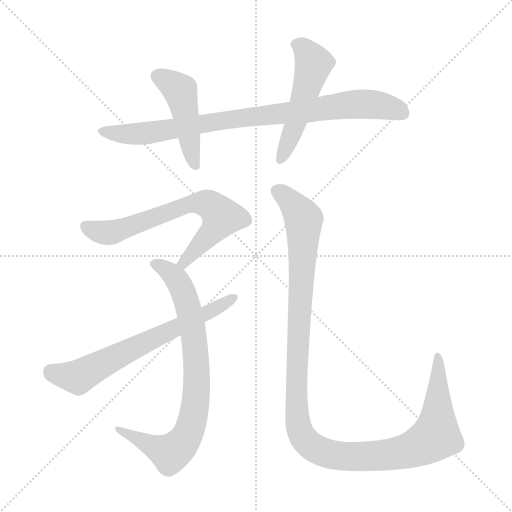
t = 0.00 s
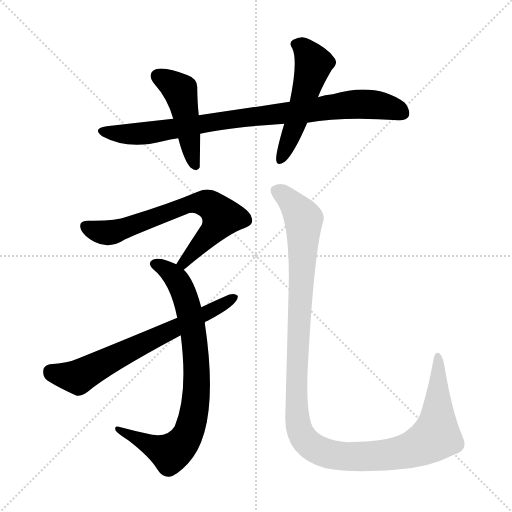
t = 4.73 s
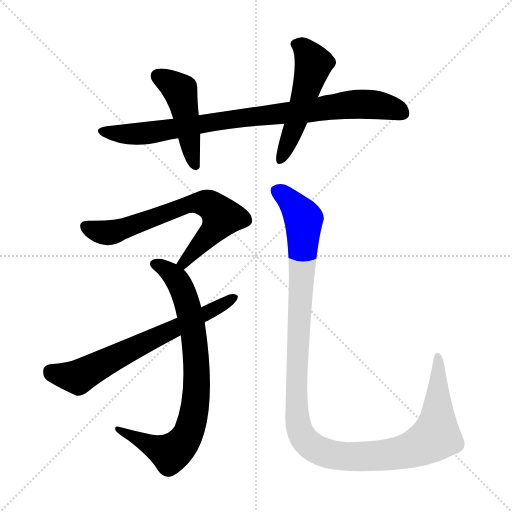
t = 4.92 s
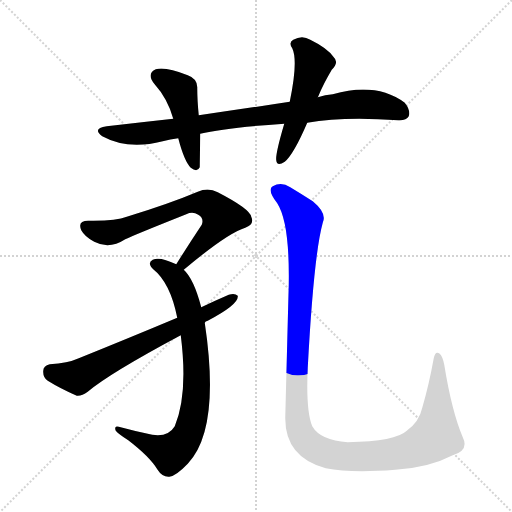
t = 5.10 s
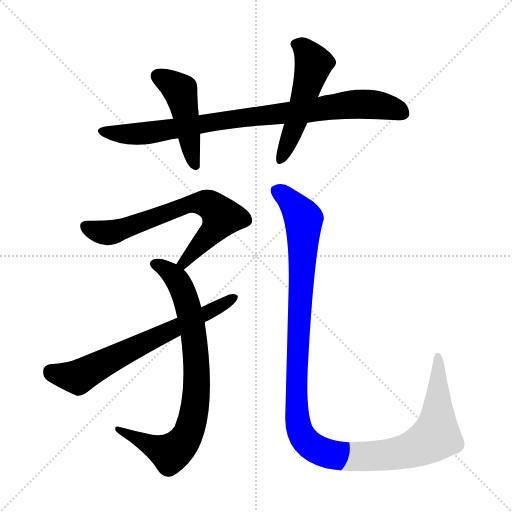
t = 5.29 s
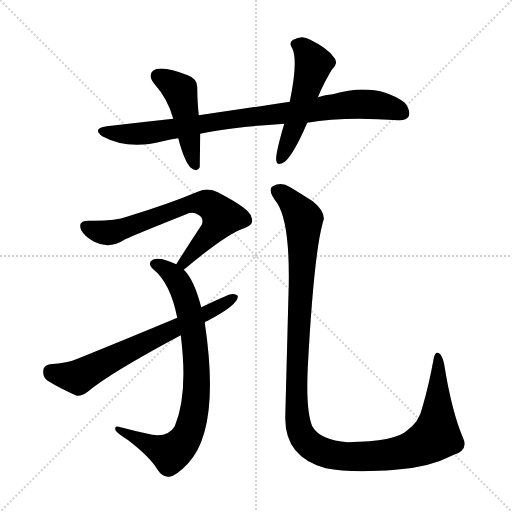
t = 5.97 s

The animated SVG that drew these frames (rendered in a browser with its animation timeline set to each time). Animation: 7 CSS @keyframes rules; one cycle of 5.97 s.

<svg version="1.1" viewBox="0 0 1024 1024" xmlns="http://www.w3.org/2000/svg">
  <g stroke="lightgray" stroke-dasharray="1,1" stroke-width="1" transform="scale(4, 4)">
    <line x1="0" y1="0" x2="256" y2="256"></line>
    <line x1="256" y1="0" x2="0" y2="256"></line>
    <line x1="128" y1="0" x2="128" y2="256"></line>
    <line x1="0" y1="128" x2="256" y2="128"></line>
  </g>
<g transform="scale(1, -1) translate(0, -900)">
   <style type="text/css">
    @keyframes keyframes0 {
      from {
       stroke: blue;
       stroke-dashoffset: 862;
       stroke-width: 128;
       }
       74% {
       animation-timing-function: step-end;
       stroke: blue;
       stroke-dashoffset: 0;
       stroke-width: 128;
       }
       to {
       stroke: black;
       stroke-width: 1024;
       }
       }
       #make-me-a-hanzi-animation-0 {
         animation: keyframes0 0.951497s both;
         animation-delay: 0.000000s;
         animation-timing-function: linear;
       }
    @keyframes keyframes1 {
      from {
       stroke: blue;
       stroke-dashoffset: 462;
       stroke-width: 128;
       }
       60% {
       animation-timing-function: step-end;
       stroke: blue;
       stroke-dashoffset: 0;
       stroke-width: 128;
       }
       to {
       stroke: black;
       stroke-width: 1024;
       }
       }
       #make-me-a-hanzi-animation-1 {
         animation: keyframes1 0.625977s both;
         animation-delay: 0.951497s;
         animation-timing-function: linear;
       }
    @keyframes keyframes2 {
      from {
       stroke: blue;
       stroke-dashoffset: 514;
       stroke-width: 128;
       }
       63% {
       animation-timing-function: step-end;
       stroke: blue;
       stroke-dashoffset: 0;
       stroke-width: 128;
       }
       to {
       stroke: black;
       stroke-width: 1024;
       }
       }
       #make-me-a-hanzi-animation-2 {
         animation: keyframes2 0.668294s both;
         animation-delay: 1.577474s;
         animation-timing-function: linear;
       }
    @keyframes keyframes3 {
      from {
       stroke: blue;
       stroke-dashoffset: 675;
       stroke-width: 128;
       }
       69% {
       animation-timing-function: step-end;
       stroke: blue;
       stroke-dashoffset: 0;
       stroke-width: 128;
       }
       to {
       stroke: black;
       stroke-width: 1024;
       }
       }
       #make-me-a-hanzi-animation-3 {
         animation: keyframes3 0.799316s both;
         animation-delay: 2.245768s;
         animation-timing-function: linear;
       }
    @keyframes keyframes4 {
      from {
       stroke: blue;
       stroke-dashoffset: 791;
       stroke-width: 128;
       }
       72% {
       animation-timing-function: step-end;
       stroke: blue;
       stroke-dashoffset: 0;
       stroke-width: 128;
       }
       to {
       stroke: black;
       stroke-width: 1024;
       }
       }
       #make-me-a-hanzi-animation-4 {
         animation: keyframes4 0.893717s both;
         animation-delay: 3.045085s;
         animation-timing-function: linear;
       }
    @keyframes keyframes5 {
      from {
       stroke: blue;
       stroke-dashoffset: 665;
       stroke-width: 128;
       }
       68% {
       animation-timing-function: step-end;
       stroke: blue;
       stroke-dashoffset: 0;
       stroke-width: 128;
       }
       to {
       stroke: black;
       stroke-width: 1024;
       }
       }
       #make-me-a-hanzi-animation-5 {
         animation: keyframes5 0.791178s both;
         animation-delay: 3.938802s;
         animation-timing-function: linear;
       }
    @keyframes keyframes6 {
      from {
       stroke: blue;
       stroke-dashoffset: 1215;
       stroke-width: 128;
       }
       80% {
       animation-timing-function: step-end;
       stroke: blue;
       stroke-dashoffset: 0;
       stroke-width: 128;
       }
       to {
       stroke: black;
       stroke-width: 1024;
       }
       }
       #make-me-a-hanzi-animation-6 {
         animation: keyframes6 1.238770s both;
         animation-delay: 4.729980s;
         animation-timing-function: linear;
       }
</style>
<path d="M 614.5 654.5 Q 686.5 667.5 796.5 659.5 Q 812.5 658.5 817.5 667.5 Q 821.5 679.5 809.5 694.5 Q 752.5 736.5 665.5 711.5 Q 650.5 710.5 635.5 705.5 L 579.5 696.5 Q 494.5 683.5 397.5 669.5 L 346.5 662.5 Q 282.5 655.5 213.5 647.5 Q 183.5 643.5 204.5 627.5 Q 255.5 599.5 325.5 617.5 Q 340.5 621.5 356.5 623.5 L 400.5 632.5 Q 448.5 644.5 568.5 652.5 L 614.5 654.5 Z" fill="lightgray"></path> 
<path d="M 397.5 669.5 Q 394.5 699.5 394.5 723.5 Q 395.5 742.5 375.5 749.5 Q 330.5 767.5 311.5 761.5 Q 292.5 752.5 308.5 732.5 Q 335.5 702.5 346.5 662.5 L 356.5 623.5 Q 368.5 577.5 381.5 564.5 Q 394.5 554.5 399.5 565.5 Q 399.5 568.5 400.5 632.5 L 397.5 669.5 Z" fill="lightgray"></path> 
<path d="M 635.5 705.5 Q 636.5 706.5 637.5 709.5 Q 646.5 731.5 663.5 760.5 Q 678.5 775.5 667.5 785.5 Q 655.5 803.5 620.5 820.5 Q 604.5 830.5 586.5 820.5 Q 576.5 814.5 584.5 803.5 Q 596.5 778.5 579.5 696.5 L 568.5 652.5 Q 550.5 591.5 552.5 579.5 Q 553.5 566.5 569.5 576.5 Q 587.5 591.5 614.5 654.5 L 635.5 705.5 Z" fill="lightgray"></path> 
<path d="M 367.5 360.5 Q 454.5 433.5 490.5 444.5 Q 509.5 451.5 502.5 466.5 Q 499.5 482.5 435.5 515.5 Q 416.5 525.5 395.5 516.5 Q 338.5 492.5 253.5 466.5 Q 231.5 457.5 176.5 458.5 Q 154.5 458.5 162.5 439.5 Q 169.5 426.5 188.5 416.5 Q 218.5 400.5 250.5 421.5 Q 269.5 430.5 372.5 471.5 Q 385.5 477.5 396.5 470.5 Q 408.5 463.5 403.5 450.5 Q 379.5 414.5 352.5 371.5 C 336.5 346.5 344.5 341.5 367.5 360.5 Z" fill="lightgray"></path> 
<path d="M 402.5 285.5 Q 387.5 342.5 367.5 360.5 L 352.5 371.5 Q 319.5 387.5 305.5 380.5 Q 293.5 374.5 306.5 361.5 Q 340.5 334.5 354.5 264.5 L 361.5 229.5 Q 376.5 112.5 349.5 47.5 Q 336.5 25.5 304.5 30.5 Q 270.5 37.5 237.5 46.5 Q 227.5 49.5 231.5 38.5 Q 237.5 31.5 256.5 19.5 Q 299.5 -13.5 314.5 -38.5 Q 324.5 -54.5 338.5 -53.5 Q 351.5 -52.5 375.5 -27.5 Q 441.5 41.5 409.5 254.5 L 402.5 285.5 Z" fill="lightgray"></path> 
<path d="M 409.5 254.5 Q 410.5 257.5 415.5 258.5 Q 478.5 291.5 475.5 308.5 Q 469.5 314.5 457.5 310.5 Q 429.5 298.5 402.5 285.5 L 354.5 264.5 Q 261.5 225.5 157.5 183.5 Q 135.5 173.5 99.5 171.5 Q 86.5 168.5 86.5 158.5 Q 85.5 145.5 95.5 138.5 Q 119.5 123.5 153.5 108.5 Q 163.5 107.5 175.5 116.5 Q 217.5 152.5 361.5 229.5 L 409.5 254.5 Z" fill="lightgray"></path> 
<path d="M 925.5 25.5 Q 903.5 77.5 888.5 170.5 Q 885.5 186.5 879.5 192.5 Q 870.5 199.5 867.5 183.5 Q 857.5 128.5 844.5 84.5 Q 838.5 56.5 813.5 38.5 Q 791.5 17.5 695.5 15.5 Q 640.5 19.5 624.5 47.5 Q 611.5 78.5 615.5 164.5 Q 627.5 389.5 645.5 454.5 Q 654.5 473.5 625.5 497.5 Q 600.5 513.5 580.5 525.5 Q 562.5 537.5 545.5 527.5 Q 533.5 521.5 554.5 493.5 Q 579.5 454.5 577.5 330.5 Q 570.5 66.5 570.5 63.5 Q 570.5 -14.5 651.5 -36.5 Q 702.5 -46.5 790.5 -39.5 Q 857.5 -35.5 905.5 -10.5 Q 938.5 -0.5 925.5 25.5 Z" fill="lightgray"></path> 
      <clipPath id="make-me-a-hanzi-clip-0">
      <path d="M 614.5 654.5 Q 686.5 667.5 796.5 659.5 Q 812.5 658.5 817.5 667.5 Q 821.5 679.5 809.5 694.5 Q 752.5 736.5 665.5 711.5 Q 650.5 710.5 635.5 705.5 L 579.5 696.5 Q 494.5 683.5 397.5 669.5 L 346.5 662.5 Q 282.5 655.5 213.5 647.5 Q 183.5 643.5 204.5 627.5 Q 255.5 599.5 325.5 617.5 Q 340.5 621.5 356.5 623.5 L 400.5 632.5 Q 448.5 644.5 568.5 652.5 L 614.5 654.5 Z" fill="lightgray"></path>
      </clipPath>
      <path clip-path="url(#make-me-a-hanzi-clip-0)" d="M 207.5 638.5 L 229.5 632.5 L 282.5 632.5 L 439.5 658.5 L 709.5 691.5 L 758.5 689.5 L 805.5 673.5 " fill="none" id="make-me-a-hanzi-animation-0" stroke-dasharray="734 1468" stroke-linecap="round"></path>

      <clipPath id="make-me-a-hanzi-clip-1">
      <path d="M 397.5 669.5 Q 394.5 699.5 394.5 723.5 Q 395.5 742.5 375.5 749.5 Q 330.5 767.5 311.5 761.5 Q 292.5 752.5 308.5 732.5 Q 335.5 702.5 346.5 662.5 L 356.5 623.5 Q 368.5 577.5 381.5 564.5 Q 394.5 554.5 399.5 565.5 Q 399.5 568.5 400.5 632.5 L 397.5 669.5 Z" fill="lightgray"></path>
      </clipPath>
      <path clip-path="url(#make-me-a-hanzi-clip-1)" d="M 317.5 746.5 L 356.5 723.5 L 360.5 715.5 L 392.5 567.5 " fill="none" id="make-me-a-hanzi-animation-1" stroke-dasharray="334 668" stroke-linecap="round"></path>

      <clipPath id="make-me-a-hanzi-clip-2">
      <path d="M 635.5 705.5 Q 636.5 706.5 637.5 709.5 Q 646.5 731.5 663.5 760.5 Q 678.5 775.5 667.5 785.5 Q 655.5 803.5 620.5 820.5 Q 604.5 830.5 586.5 820.5 Q 576.5 814.5 584.5 803.5 Q 596.5 778.5 579.5 696.5 L 568.5 652.5 Q 550.5 591.5 552.5 579.5 Q 553.5 566.5 569.5 576.5 Q 587.5 591.5 614.5 654.5 L 635.5 705.5 Z" fill="lightgray"></path>
      </clipPath>
      <path clip-path="url(#make-me-a-hanzi-clip-2)" d="M 591.5 811.5 L 607.5 803.5 L 627.5 771.5 L 591.5 652.5 L 561.5 580.5 " fill="none" id="make-me-a-hanzi-animation-2" stroke-dasharray="386 772" stroke-linecap="round"></path>

      <clipPath id="make-me-a-hanzi-clip-3">
      <path d="M 367.5 360.5 Q 454.5 433.5 490.5 444.5 Q 509.5 451.5 502.5 466.5 Q 499.5 482.5 435.5 515.5 Q 416.5 525.5 395.5 516.5 Q 338.5 492.5 253.5 466.5 Q 231.5 457.5 176.5 458.5 Q 154.5 458.5 162.5 439.5 Q 169.5 426.5 188.5 416.5 Q 218.5 400.5 250.5 421.5 Q 269.5 430.5 372.5 471.5 Q 385.5 477.5 396.5 470.5 Q 408.5 463.5 403.5 450.5 Q 379.5 414.5 352.5 371.5 C 336.5 346.5 344.5 341.5 367.5 360.5 Z" fill="lightgray"></path>
      </clipPath>
      <path clip-path="url(#make-me-a-hanzi-clip-3)" d="M 172.5 446.5 L 221.5 434.5 L 384.5 492.5 L 415.5 492.5 L 443.5 466.5 L 440.5 459.5 L 370.5 375.5 L 361.5 375.5 " fill="none" id="make-me-a-hanzi-animation-3" stroke-dasharray="547 1094" stroke-linecap="round"></path>

      <clipPath id="make-me-a-hanzi-clip-4">
      <path d="M 402.5 285.5 Q 387.5 342.5 367.5 360.5 L 352.5 371.5 Q 319.5 387.5 305.5 380.5 Q 293.5 374.5 306.5 361.5 Q 340.5 334.5 354.5 264.5 L 361.5 229.5 Q 376.5 112.5 349.5 47.5 Q 336.5 25.5 304.5 30.5 Q 270.5 37.5 237.5 46.5 Q 227.5 49.5 231.5 38.5 Q 237.5 31.5 256.5 19.5 Q 299.5 -13.5 314.5 -38.5 Q 324.5 -54.5 338.5 -53.5 Q 351.5 -52.5 375.5 -27.5 Q 441.5 41.5 409.5 254.5 L 402.5 285.5 Z" fill="lightgray"></path>
      </clipPath>
      <path clip-path="url(#make-me-a-hanzi-clip-4)" d="M 309.5 371.5 L 335.5 359.5 L 353.5 341.5 L 376.5 287.5 L 393.5 175.5 L 385.5 60.5 L 368.5 18.5 L 341.5 -6.5 L 239.5 38.5 " fill="none" id="make-me-a-hanzi-animation-4" stroke-dasharray="663 1326" stroke-linecap="round"></path>

      <clipPath id="make-me-a-hanzi-clip-5">
      <path d="M 409.5 254.5 Q 410.5 257.5 415.5 258.5 Q 478.5 291.5 475.5 308.5 Q 469.5 314.5 457.5 310.5 Q 429.5 298.5 402.5 285.5 L 354.5 264.5 Q 261.5 225.5 157.5 183.5 Q 135.5 173.5 99.5 171.5 Q 86.5 168.5 86.5 158.5 Q 85.5 145.5 95.5 138.5 Q 119.5 123.5 153.5 108.5 Q 163.5 107.5 175.5 116.5 Q 217.5 152.5 361.5 229.5 L 409.5 254.5 Z" fill="lightgray"></path>
      </clipPath>
      <path clip-path="url(#make-me-a-hanzi-clip-5)" d="M 100.5 157.5 L 156.5 145.5 L 314.5 227.5 L 421.5 275.5 L 469.5 305.5 " fill="none" id="make-me-a-hanzi-animation-5" stroke-dasharray="537 1074" stroke-linecap="round"></path>

      <clipPath id="make-me-a-hanzi-clip-6">
      <path d="M 925.5 25.5 Q 903.5 77.5 888.5 170.5 Q 885.5 186.5 879.5 192.5 Q 870.5 199.5 867.5 183.5 Q 857.5 128.5 844.5 84.5 Q 838.5 56.5 813.5 38.5 Q 791.5 17.5 695.5 15.5 Q 640.5 19.5 624.5 47.5 Q 611.5 78.5 615.5 164.5 Q 627.5 389.5 645.5 454.5 Q 654.5 473.5 625.5 497.5 Q 600.5 513.5 580.5 525.5 Q 562.5 537.5 545.5 527.5 Q 533.5 521.5 554.5 493.5 Q 579.5 454.5 577.5 330.5 Q 570.5 66.5 570.5 63.5 Q 570.5 -14.5 651.5 -36.5 Q 702.5 -46.5 790.5 -39.5 Q 857.5 -35.5 905.5 -10.5 Q 938.5 -0.5 925.5 25.5 Z" fill="lightgray"></path>
      </clipPath>
      <path clip-path="url(#make-me-a-hanzi-clip-6)" d="M 552.5 518.5 L 585.5 491.5 L 607.5 460.5 L 592.5 103.5 L 595.5 55.5 L 612.5 17.5 L 651.5 -6.5 L 712.5 -13.5 L 810.5 -3.5 L 859.5 18.5 L 871.5 27.5 L 875.5 56.5 L 876.5 184.5 " fill="none" id="make-me-a-hanzi-animation-6" stroke-dasharray="1087 2174" stroke-linecap="round"></path>

</g>
</svg>
